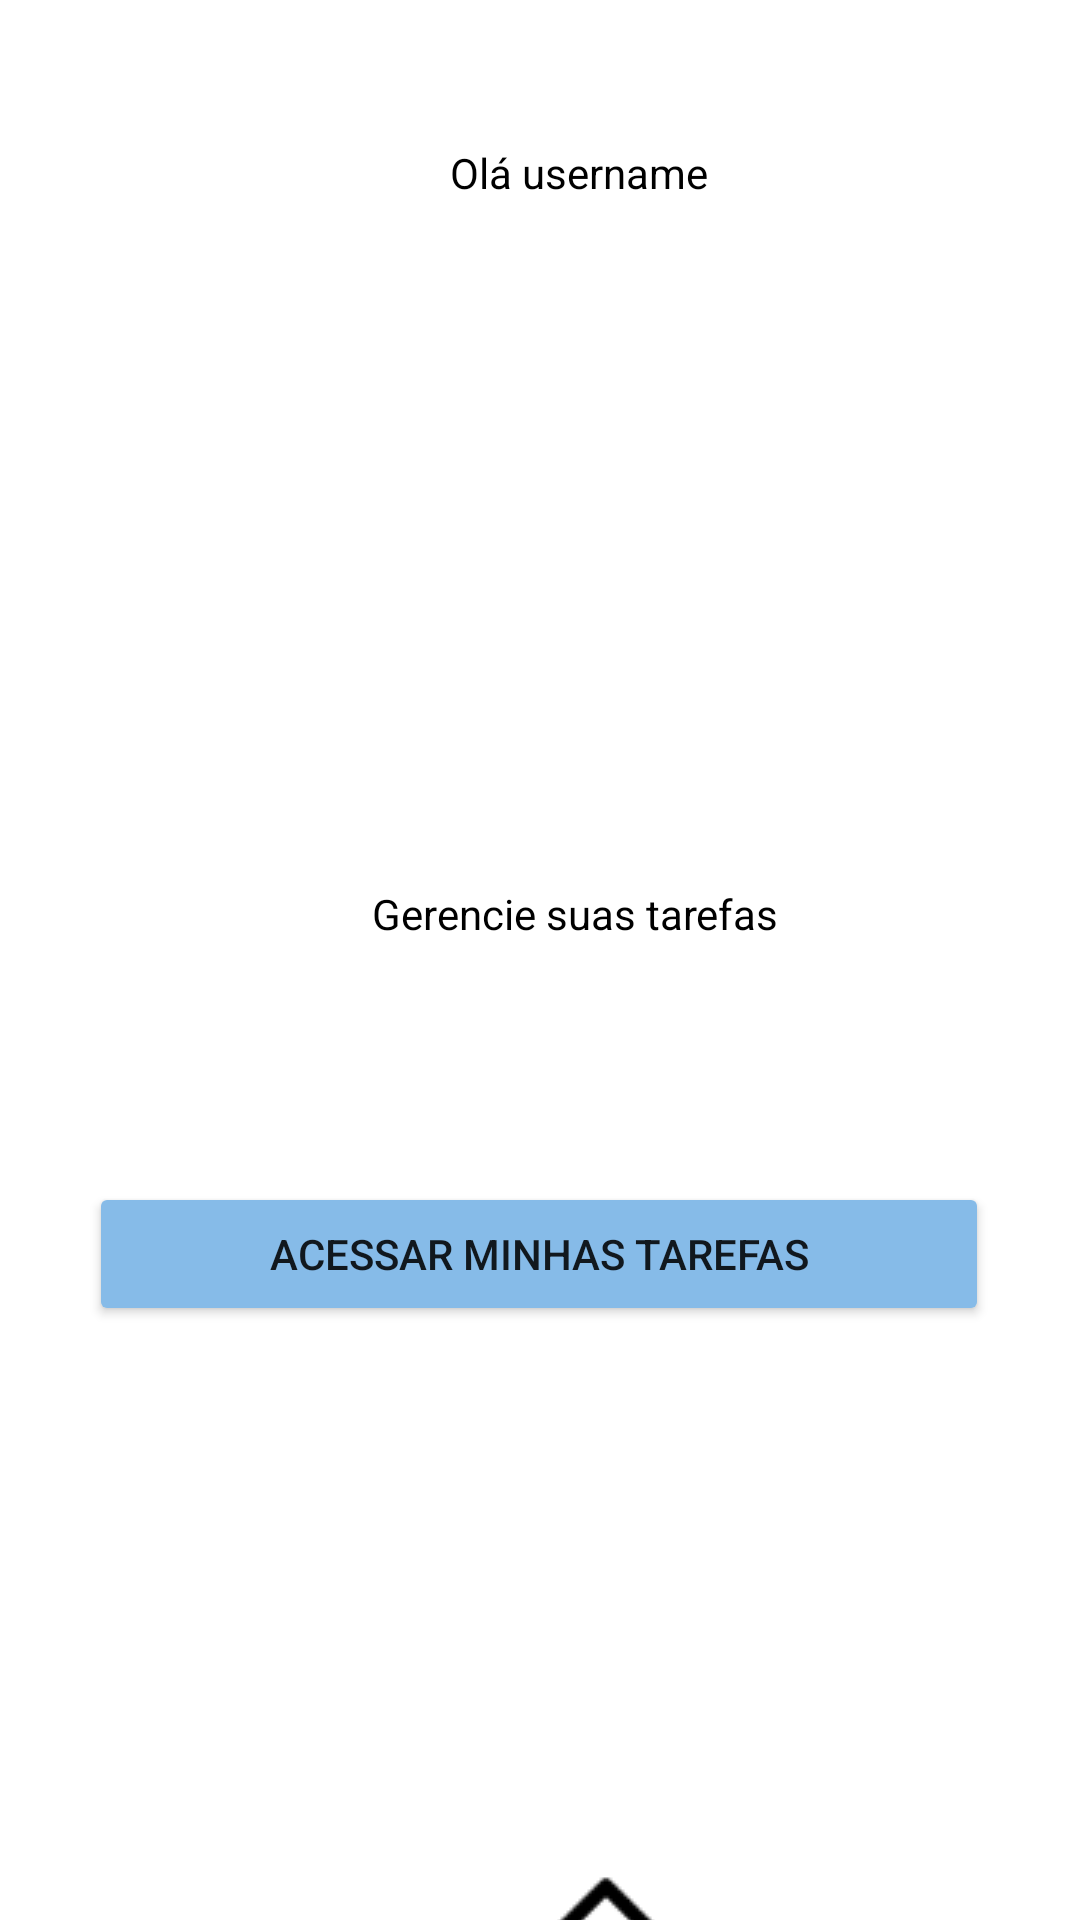

Android layout source for this screen:
<!-- AndroidManifest.xml: application theme Theme.TaskHub -->
<!-- res/layout/activity_home.xml -->
<?xml version="1.0" encoding="utf-8"?>
<androidx.constraintlayout.widget.ConstraintLayout xmlns:android="http://schemas.android.com/apk/res/android"
    xmlns:app="http://schemas.android.com/apk/res-auto"
    xmlns:tools="http://schemas.android.com/tools"
    android:layout_width="match_parent"
    android:layout_height="match_parent"
    tools:context=".view.HomeActivity">

    <TextView
        android:id="@+id/textview_hiUsername"
        android:layout_width="wrap_content"
        android:layout_height="wrap_content"
        android:layout_marginLeft="150dp"
        android:layout_marginTop="48dp"
        android:text="Olá username"
        android:textAlignment="center"
        android:textColor="@color/black"
        app:layout_constraintStart_toStartOf="parent"
        app:layout_constraintTop_toTopOf="parent" />

    <TextView
        android:id="@+id/textview_Task"
        android:layout_width="wrap_content"
        android:layout_height="wrap_content"
        android:layout_marginTop="228dp"
        android:layout_marginStart="124dp"
        android:text="@string/manageTask"
        android:textAlignment="center"
        android:textColor="@color/black"
        app:layout_constraintStart_toStartOf="parent"
        app:layout_constraintTop_toBottomOf="@id/textview_hiUsername"
         />

    <Button
        android:id="@+id/button_taskAcess"
        android:layout_width="300dp"
        android:layout_height="wrap_content"
        android:layout_marginTop="80dp"
        android:backgroundTint="@color/button_login"
        android:text="@string/taskAcess"
        app:layout_constraintEnd_toEndOf="parent"
        app:layout_constraintHorizontal_bias="0.495"
        app:layout_constraintStart_toStartOf="parent"
        app:layout_constraintTop_toBottomOf="@id/textview_Task" />

    <ImageView
        android:id="@+id/imageView_home"
        android:layout_width="wrap_content"
        android:layout_height="wrap_content"
        android:layout_marginStart="80dp"
        android:layout_marginTop="596dp"
        app:layout_constraintStart_toStartOf="parent"
        app:layout_constraintTop_toTopOf="parent"
        app:srcCompat="@drawable/logo_home" />


</androidx.constraintlayout.widget.ConstraintLayout>
<!-- resources referenced by this layout -->
<resources>
  <color name="black">#FF000000</color>
  <color name="button_login">#86BBE8</color>
  <!-- drawable logo_home: png bitmap (drawable, 2813 bytes) -->
  <string name="manageTask">Gerencie suas tarefas</string>
  <string name="taskAcess">Acessar minhas tarefas</string>
  <style name="Theme.TaskHub" parent="Theme.MaterialComponents.DayNight.DarkActionBar">
          
          <item name="colorPrimary">@color/purple_500</item>
          <item name="colorPrimaryVariant">@color/purple_700</item>
          <item name="colorOnPrimary">@color/white</item>
          
          <item name="colorSecondary">@color/teal_200</item>
          <item name="colorSecondaryVariant">@color/teal_700</item>
          <item name="colorOnSecondary">@color/black</item>
          
          <item name="android:statusBarColor">?attr/colorPrimaryVariant</item>
          
      </style>
  <color name="purple_500">#FF6200EE</color>
  <color name="purple_700">#FF3700B3</color>
  <color name="white">#FFFFFFFF</color>
  <color name="teal_200">#FF03DAC5</color>
  <color name="teal_700">#FF018786</color>
</resources>
